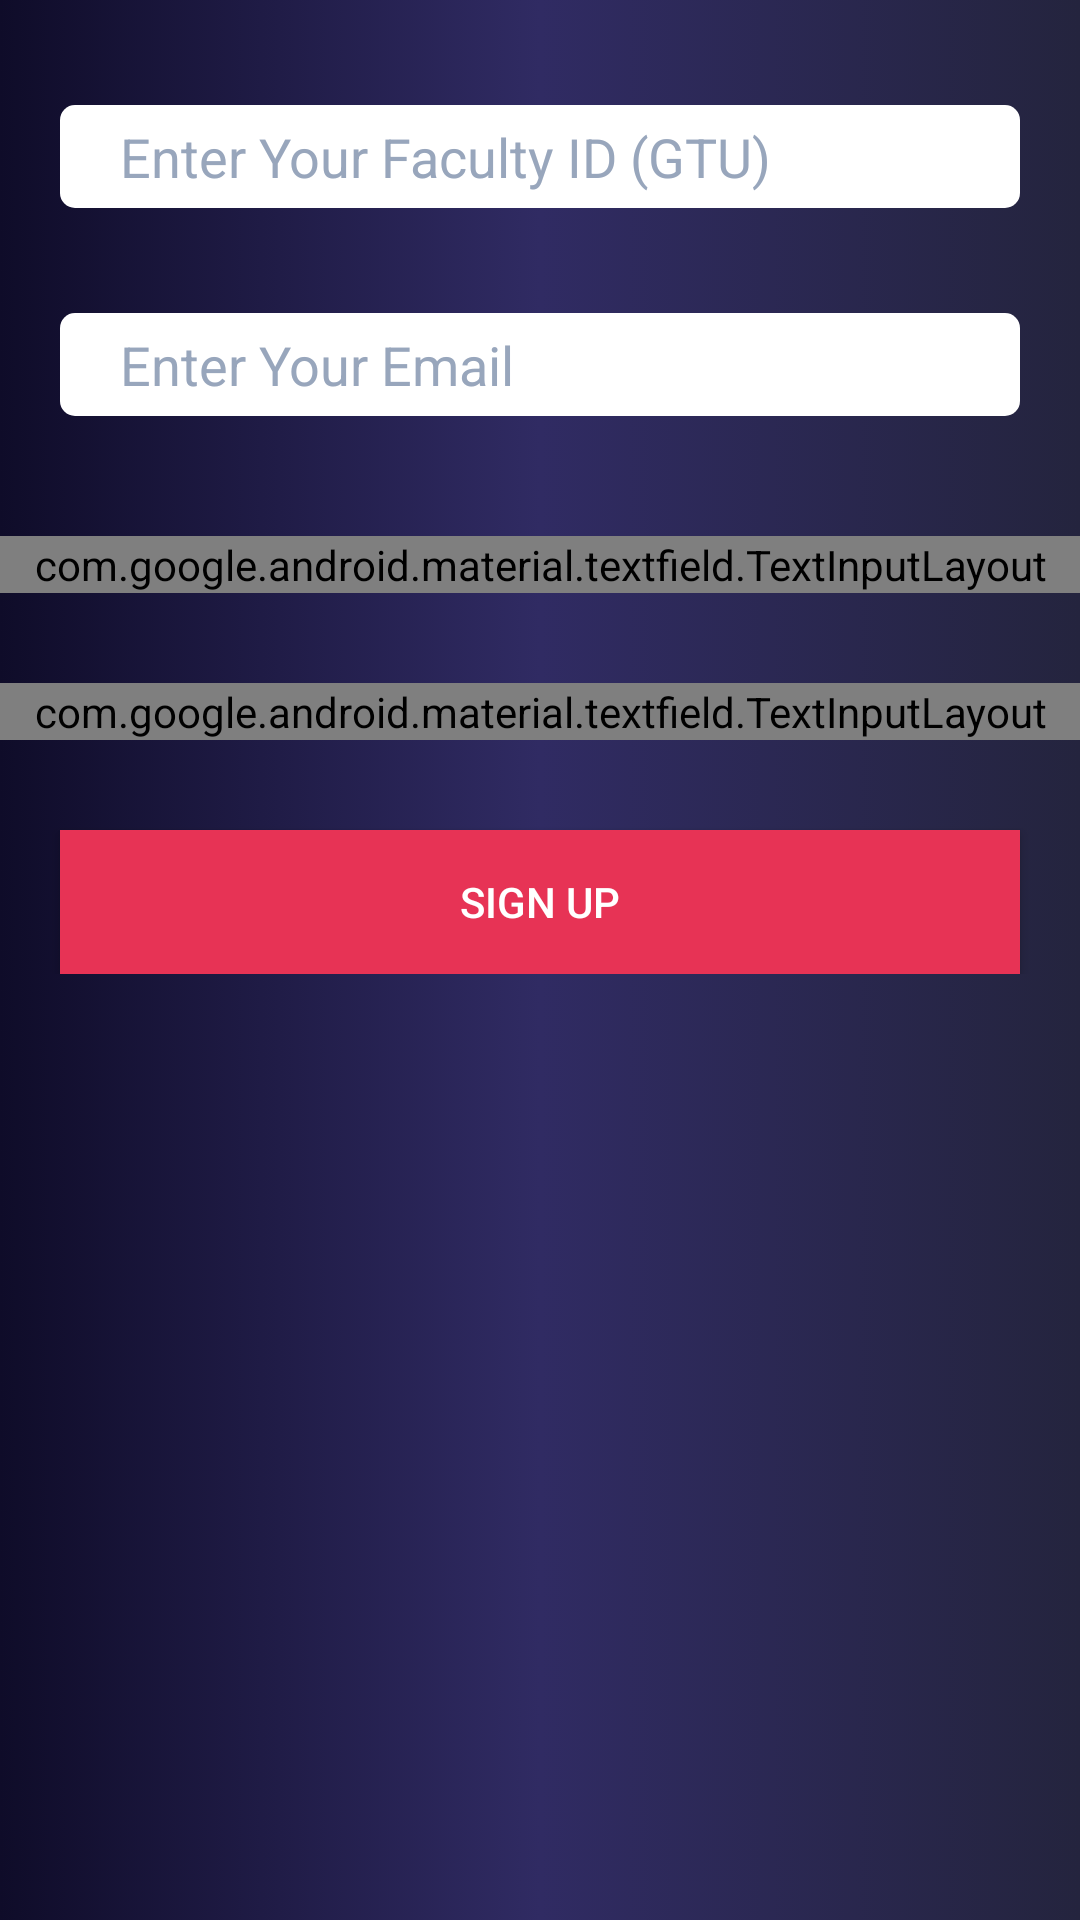

The Android layout XML behind this screen, and the referenced resources:
<!-- AndroidManifest.xml: application theme CustomAppTheme -->
<!-- res/layout/fragment_frag_fac_sign_up.xml -->
<?xml version="1.0" encoding="utf-8"?>
<ScrollView xmlns:android="http://schemas.android.com/apk/res/android"
    xmlns:tools="http://schemas.android.com/tools"
    android:layout_width="match_parent"
    android:layout_height="match_parent"
    xmlns:app="http://schemas.android.com/apk/res-auto"
    android:id="@+id/sclayout"
    android:background="@drawable/bg_animation_1"
    tools:context=".frag_fac_sign_up">
    <LinearLayout
        android:layout_width="match_parent"
        android:layout_height="match_parent"

        android:orientation="vertical">
        <EditText
            android:id="@+id/enroll"
            android:layout_width="match_parent"
            android:layout_height="wrap_content"
            android:textSize="18dp"
            android:paddingBottom="5dp"
            android:layout_marginTop="35dp"
            android:paddingTop="5dp"
            android:paddingLeft="20dp"
            android:hint="Enter Your Faculty ID (GTU)"
            android:layout_marginRight="20dp"
            android:layout_marginLeft="20dp"
            android:textColorHint="#98a6bc"
            android:inputType="number"
            android:textColor="#E73355"
            android:maxLength="5"
            android:background="@drawable/white_rectangle"/>

        <EditText
            android:id="@+id/email"
            android:layout_width="match_parent"
            android:layout_height="wrap_content"
            android:textSize="18dp"
            android:paddingBottom="5dp"
            android:layout_marginTop="35dp"
            android:paddingTop="5dp"
            android:paddingLeft="20dp"
            android:hint="Enter Your Email"
            android:layout_marginRight="20dp"
            android:layout_marginLeft="20dp"
            android:textColorHint="#98a6bc"
            android:inputType="textEmailAddress"
            android:textColor="#E73355"
            android:background="@drawable/white_rectangle"/>

        <android.support.design.widget.TextInputLayout
            android:layout_width="match_parent"
            android:layout_height="wrap_content"
            app:passwordToggleDrawable="@drawable/visibleornotvisible"
            app:passwordToggleTint="#E73355"
            app:passwordToggleEnabled="true"
            android:layout_marginTop="40dp"
            app:hintEnabled="false">
            <EditText
                android:id="@+id/signuppassword"
                android:layout_width="match_parent"
                android:layout_height="wrap_content"
                android:textSize="18dp"
                android:paddingBottom="5dp"
                android:paddingTop="5dp"
                android:paddingLeft="20dp"
                android:hint="Enter Your Password"
                android:layout_marginRight="20dp"
                android:layout_marginLeft="20dp"
                android:textColorHint="#98a6bc"
                android:inputType="textPassword"
                android:textColor="#E73355"
                android:background="@drawable/white_rectangle"
                />

        </android.support.design.widget.TextInputLayout>

        <android.support.design.widget.TextInputLayout
            android:layout_width="match_parent"
            android:layout_height="wrap_content"
            app:passwordToggleDrawable="@drawable/visibleornotvisible"
            app:passwordToggleTint="#E73355"
            app:passwordToggleEnabled="true"
            android:layout_marginTop="30dp"
            app:hintEnabled="false"
            >
            <EditText
                android:id="@+id/signupconfirmpassword"
                android:layout_width="match_parent"
                android:layout_height="wrap_content"
                android:textSize="18dp"
                android:paddingBottom="5dp"
                android:paddingTop="5dp"
                android:paddingLeft="20dp"
                android:hint="Enter confirmed Password"
                android:layout_marginRight="20dp"
                android:layout_marginLeft="20dp"
                android:textColorHint="#98a6bc"
                android:inputType="textPassword"
                android:textColor="#E73355"
                android:background="@drawable/white_rectangle"
                />
        </android.support.design.widget.TextInputLayout>

        <Button
            android:id="@+id/signupbuttonfrag"
            android:layout_width="match_parent"
            android:layout_height="wrap_content"
            android:layout_marginLeft="20dp"
            android:layout_marginRight="20dp"
            android:layout_marginTop="30dp"
            android:background="#E73355"
            android:text="Sign Up"
            android:textColor="@color/whiteTextcolor" />

        <ProgressBar
            android:id="@+id/pb"
            android:layout_marginTop="20dp"
            style="?android:attr/progressBarStyle"
            android:layout_width="match_parent"
            android:layout_height="wrap_content"
            android:visibility="gone"
            />

    </LinearLayout>

</ScrollView>
<!-- resources referenced by this layout -->
<resources>
  <color name="whiteTextcolor">#FFFFFF</color>
  <!-- drawable bg_animation_1 (drawable) -->
  <?xml version="1.0" encoding="utf-8"?>
  <animation-list xmlns:android="http://schemas.android.com/apk/res/android">
      <item
          android:drawable="@drawable/first_darkgradient"
          android:duration="4500"/>
      <item
          android:drawable="@drawable/second_darkgradient"
          android:duration="4500"/>
      <item
          android:drawable="@drawable/third_darkgradient"
          android:duration="4500"/>
  </animation-list>
  <!-- drawable visibleornotvisible (drawable) -->
  <?xml version="1.0" encoding="utf-8"?>
  <selector xmlns:android="http://schemas.android.com/apk/res/android">
  <item android:drawable="@drawable/visiblepassword" android:state_checked="false"/>
      <item android:drawable="@drawable/ic_visibility_off_black_24dp" android:state_checked="true"/>
  </selector>
  <!-- drawable white_rectangle (drawable) -->
  <?xml version="1.0" encoding="utf-8"?>
  <shape xmlns:android="http://schemas.android.com/apk/res/android"
      android:shape="rectangle">
  <stroke android:color="@color/whiteTextcolor"/>
  <solid android:color="@color/whiteTextcolor"/>
      <corners android:radius="5dp"/>
  </shape>
  <style name="CustomAppTheme" parent="Theme.AppCompat.Light.NoActionBar">
          <item name="android:textColorPrimaryDisableOnly">#E6E6FA</item>
          <item name="colorAccent">#48D1CC</item>
      </style>
  <!-- drawable first_darkgradient (drawable) -->
  <?xml version="1.0" encoding="utf-8"?>
  <shape xmlns:android="http://schemas.android.com/apk/res/android">
      <gradient
          android:startColor="#0f0c29"
          android:centerColor="#302b63"
          android:endColor="#24243e"/>
  </shape>
  <!-- drawable second_darkgradient (drawable) -->
  <?xml version="1.0" encoding="utf-8"?>
  <shape xmlns:android="http://schemas.android.com/apk/res/android">
      <gradient
          android:startColor="#4b6cb7"
          android:endColor="#182848"/>
  </shape>
  <!-- drawable third_darkgradient (drawable) -->
  <?xml version="1.0" encoding="utf-8"?>
  <shape xmlns:android="http://schemas.android.com/apk/res/android">
      <gradient
          android:startColor="#2b5876"
          android:endColor="#4e4376"/>
  </shape>
</resources>
